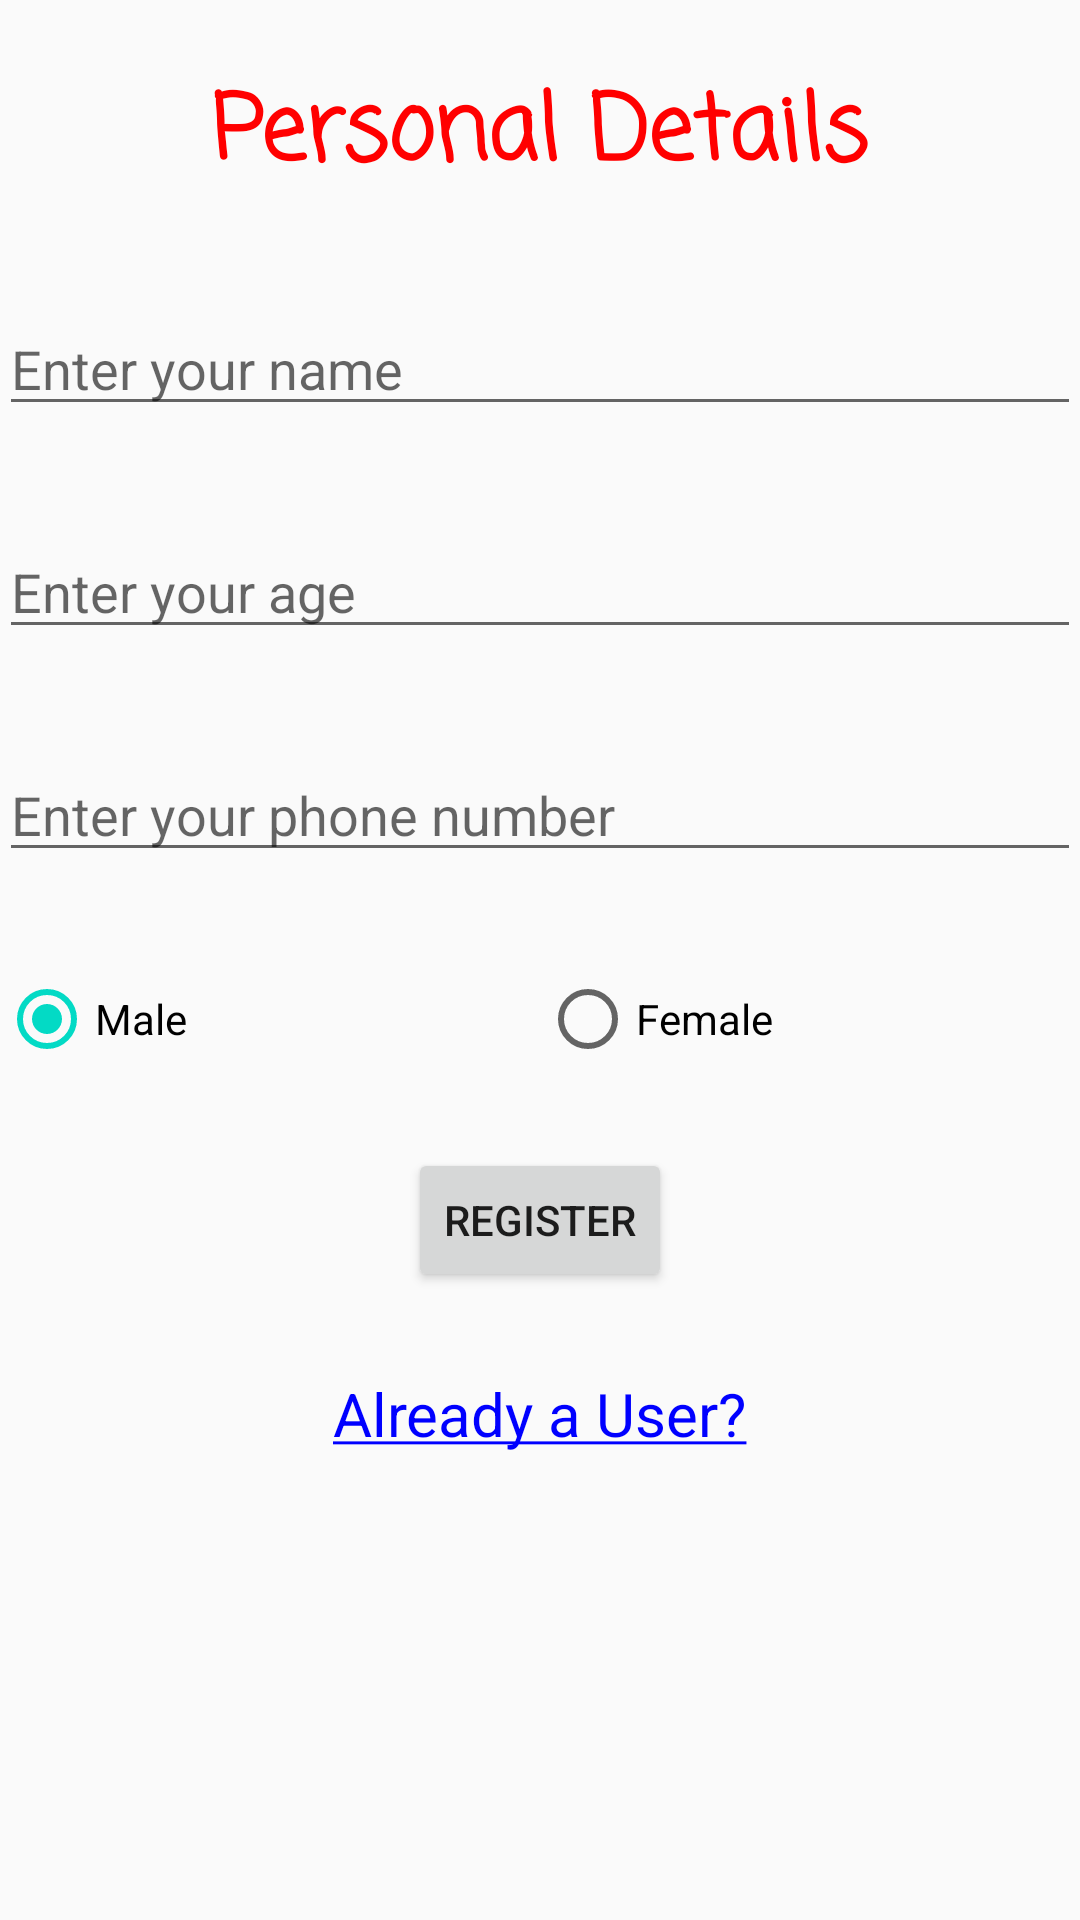

Android layout source for this screen:
<!-- AndroidManifest.xml: application theme AppTheme -->
<!-- res/layout/activity_register.xml -->
<?xml version="1.0" encoding="utf-8"?>
<RelativeLayout xmlns:android="http://schemas.android.com/apk/res/android"
    xmlns:tools="http://schemas.android.com/tools"
    android:id="@+id/activity_main"
    android:layout_width="match_parent"
    android:layout_height="match_parent"
    android:paddingBottom="@dimen/activity_vertical_margin"
    android:paddingLeft="@dimen/activity_horizontal_margin"
    android:paddingRight="@dimen/activity_horizontal_margin"
    android:paddingTop="@dimen/activity_vertical_margin"
    tools:context="com.ksapps.bmicalculator.RegisterActivity">

    <TextView
        android:id="@+id/tvPD"
        android:layout_width="wrap_content"
        android:layout_height="wrap_content"
        android:layout_alignParentTop="true"
        android:layout_centerHorizontal="true"
        android:layout_marginTop="22dp"
        android:fontFamily="casual"
        android:text="Personal Details"
        android:textColor="#ff0000"
        android:textSize="30sp"
        android:textStyle="bold" />

    <EditText
        android:id="@+id/etName"
        android:digits="abcdefghijklmnopqrstuvwxyzABCDEFGHIJKLMNOPQRSTUVWXYZ "
        android:layout_width="match_parent"
        android:layout_height="wrap_content"
        android:layout_below="@+id/tvPD"
        android:layout_centerHorizontal="true"
        android:layout_marginTop="33dp"
        android:ems="10"
        android:hint="Enter your name"
        android:inputType="textPersonName" />

    <EditText
        android:id="@+id/etAge"
        android:layout_width="match_parent"
        android:layout_height="wrap_content"
        android:layout_below="@+id/etName"
        android:layout_centerHorizontal="true"
        android:layout_marginTop="33dp"
        android:ems="10"
        android:hint="Enter your age"
        android:inputType="number" />

    <EditText
        android:id="@+id/etPhone"
        android:layout_width="match_parent"
        android:layout_height="wrap_content"
        android:layout_below="@+id/etAge"
        android:layout_centerHorizontal="true"
        android:layout_marginTop="33dp"
        android:ems="10"
        android:hint="Enter your phone number"
        android:inputType="number" />

    <RadioGroup
        android:id="@+id/rgGender"
        android:layout_width="match_parent"
        android:layout_height="wrap_content"
        android:layout_below="@+id/etPhone"
        android:layout_centerHorizontal="true"
        android:layout_marginTop="33dp"
        android:orientation="horizontal">

        <RadioButton
            android:id="@+id/rbMale"
            android:layout_width="0dp"
            android:layout_height="wrap_content"
            android:layout_weight="1"
            android:checked="true"
            android:text="Male" />

        <RadioButton
            android:id="@+id/rbFemale"
            android:layout_width="0dp"
            android:layout_height="wrap_content"
            android:layout_weight="1"
            android:text="Female" />
    </RadioGroup>

    <Button
        android:id="@+id/btnRegister"
        android:layout_width="wrap_content"
        android:layout_height="wrap_content"
        android:layout_below="@+id/rgGender"
        android:layout_centerHorizontal="true"
        android:layout_marginTop="27dp"
        android:text="Register" />

    <TextView
        android:id="@+id/tvAlready"
        android:textSize="20sp"
        android:layout_width="wrap_content"
        android:layout_height="wrap_content"
        android:layout_below="@+id/btnRegister"
        android:layout_centerHorizontal="true"
        android:layout_marginTop="27dp"
        android:text="@string/already"
        android:textColor="#0000ff" />

</RelativeLayout>
<!-- resources referenced by this layout -->
<resources>
  <string name="already"><u>Already a User?</u></string>
  <style name="AppTheme" parent="Theme.AppCompat.Light.DarkActionBar">
          
          <item name="colorPrimary">@color/colorPrimary</item>
          <item name="colorPrimaryDark">@color/colorPrimaryDark</item>
          <item name="colorAccent">@color/colorAccent</item>
      </style>
  <!-- not gathered from this repository: default colours our renderer supplied (Android Studio template values) -->
  <color name="colorPrimary">#FF6200EE</color>
  <color name="colorPrimaryDark">#FF3700B3</color>
  <color name="colorAccent">#FF03DAC5</color>
</resources>
